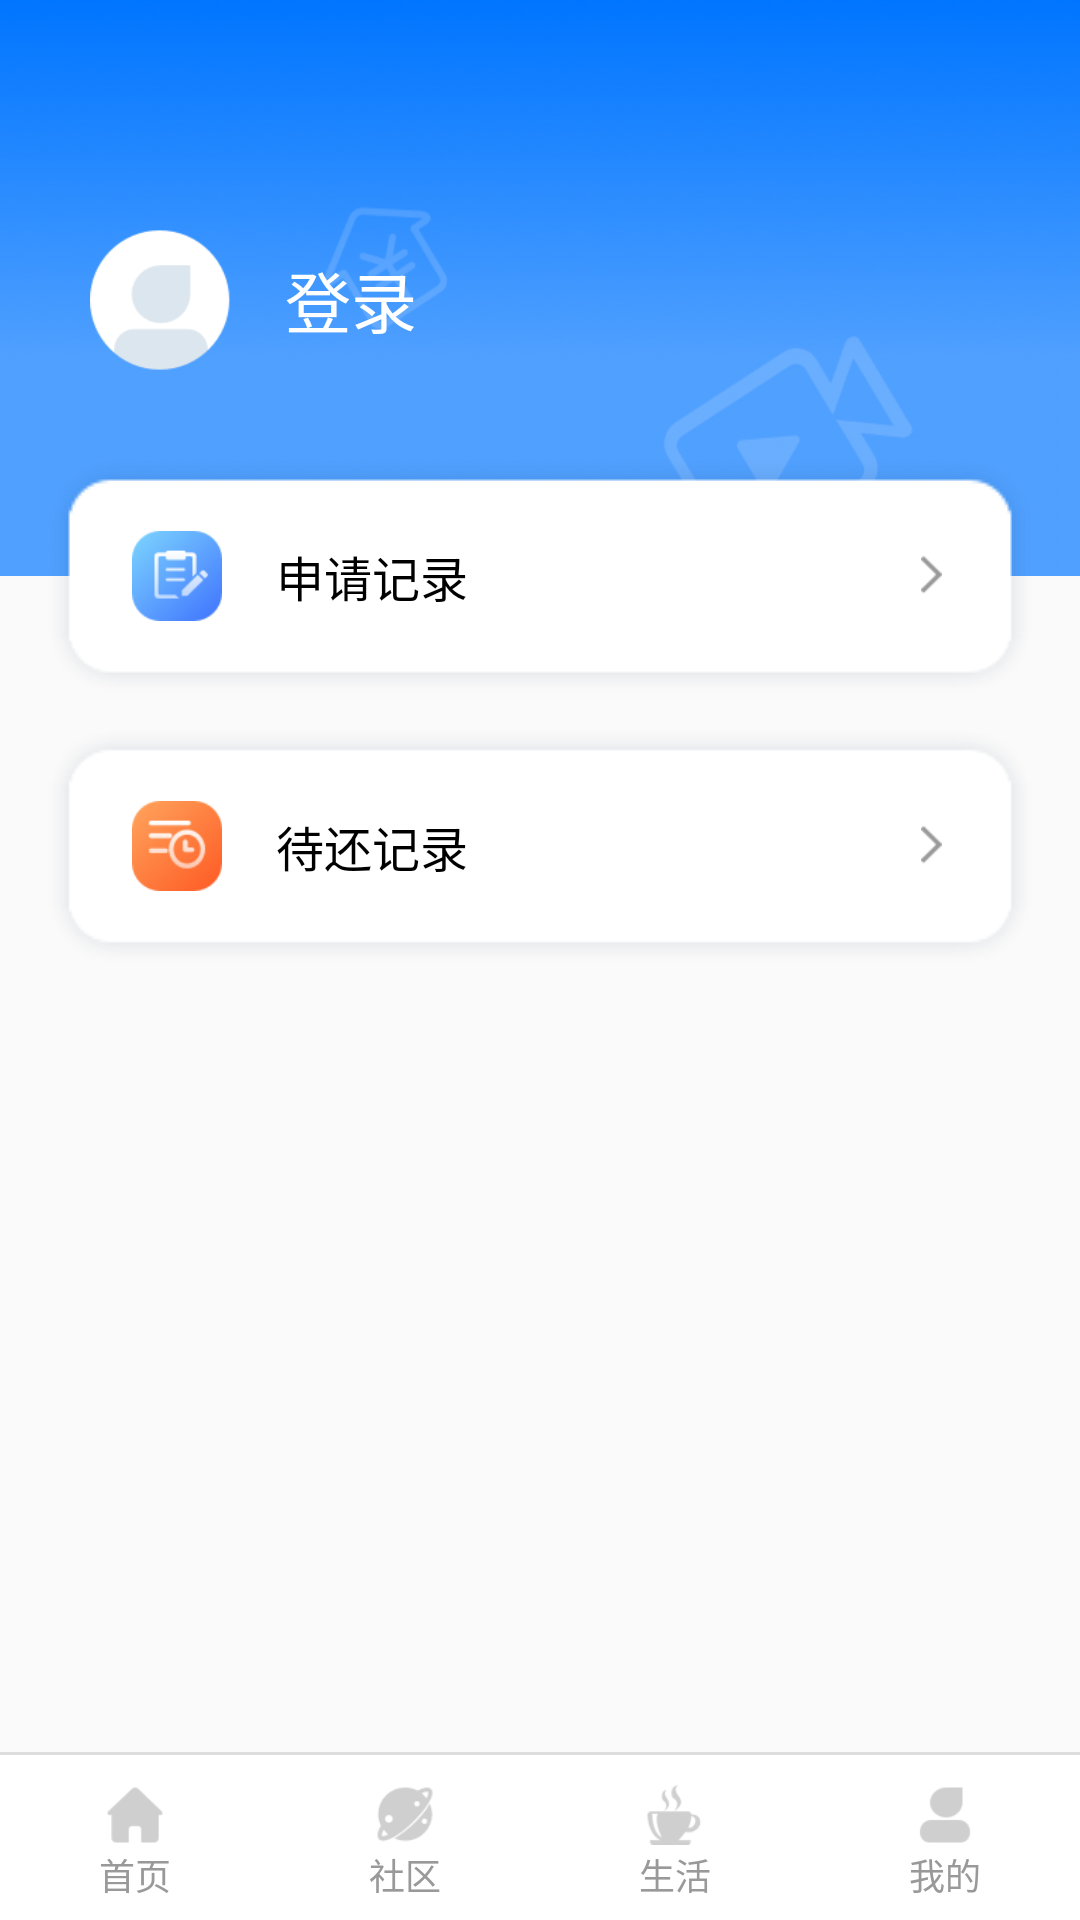

Layout XML and referenced resources for this Android screen:
<!-- AndroidManifest.xml: application theme AppTheme -->
<!-- res/layout/fragment_my.xml -->
<?xml version="1.0" encoding="utf-8"?>
<RelativeLayout xmlns:android="http://schemas.android.com/apk/res/android"
    android:id="@+id/rl_my"
    android:layout_width="match_parent"
    android:layout_height="match_parent">

    <include layout="@layout/layout_my_top" />

    <include layout="@layout/layout_main_bot"/>
    <FrameLayout
        android:id="@+id/fl_my"
        android:visibility="gone"
        android:layout_width="match_parent"
        android:layout_height="match_parent"/>
</RelativeLayout>
<!-- res/layout/layout_my_top.xml (included above) -->
<?xml version="1.0" encoding="utf-8"?>
<merge xmlns:tools="http://schemas.android.com/tools"
    xmlns:android="http://schemas.android.com/apk/res/android"
    tools:showIn="@layout/fragment_my">

    <ImageView
        android:layout_width="match_parent"
        android:layout_height="@dimen/dp_192"
        android:background="@mipmap/ic_fh_my_bg" />

    <ImageView
        android:id="@+id/iv_my_head"
        android:layout_width="@dimen/dp_50"
        android:layout_height="@dimen/dp_50"
        android:layout_marginLeft="@dimen/dp_30"
        android:layout_marginTop="@dimen/dp_75"
        android:background="@mipmap/ic_fh_my_head_unlogin" />

    <TextView
        android:id="@+id/tv_my_name"
        android:layout_width="wrap_content"
        android:layout_height="@dimen/dp_50"
        android:layout_marginTop="@dimen/dp_75"
        android:layout_marginLeft="@dimen/dp_95"
        android:gravity="left|center_vertical"
        android:layout_marginRight="@dimen/dp_20"
        android:textColor="@color/white"
        android:textSize="@dimen/sp_22"
        android:text="登录" />

    <RelativeLayout
        android:id="@+id/rl_my_apply"
        android:layout_marginTop="@dimen/dp_152"
        android:layout_width="match_parent"
        android:layout_marginLeft="@dimen/dp_15"
        android:layout_marginRight="@dimen/dp_15"
        android:layout_height="@dimen/dp_80"
        android:layout_centerHorizontal="true"
        android:background="@drawable/ic_fh_shadow">
        <ImageView
            android:layout_centerVertical="true"
            android:layout_width="@dimen/dp_30"
            android:layout_height="@dimen/dp_30"
            android:background="@mipmap/ic_fh_apply"
            />
        <TextView
            android:layout_centerVertical="true"
            android:layout_width="match_parent"
            android:layout_height="@dimen/dp_30"
            android:textSize="@dimen/sp_16"
            android:gravity="center_vertical"
            android:textColor="@color/black"
            android:layout_marginLeft="@dimen/dp_48"
            android:text="申请记录"
            />
        <ImageView
            android:layout_width="@dimen/dp_7"
            android:layout_height="@dimen/dp_13"
            android:layout_alignParentRight="true"
            android:layout_centerVertical="true"
            android:background="@mipmap/ic_fh_my_arrow"/>
    </RelativeLayout>

    <RelativeLayout
        android:id="@+id/rl_my_stay_still"
        android:layout_marginTop="@dimen/dp_242"
        android:layout_width="match_parent"
        android:layout_marginLeft="@dimen/dp_15"
        android:layout_marginRight="@dimen/dp_15"
        android:layout_height="@dimen/dp_80"
        android:layout_centerHorizontal="true"
        android:background="@drawable/ic_fh_shadow">
        <ImageView
            android:layout_centerVertical="true"
            android:layout_width="@dimen/dp_30"
            android:layout_height="@dimen/dp_30"
            android:background="@mipmap/ic_fh_stay_still"
            />
        <TextView
            android:layout_centerVertical="true"
            android:layout_width="match_parent"
            android:layout_height="@dimen/dp_30"
            android:textSize="@dimen/sp_16"
            android:gravity="center_vertical"
            android:textColor="@color/black"
            android:layout_marginLeft="@dimen/dp_48"
            android:text="待还记录"
            />
        <ImageView
            android:layout_width="@dimen/dp_7"
            android:layout_height="@dimen/dp_13"
            android:layout_alignParentRight="true"
            android:layout_centerVertical="true"
            android:background="@mipmap/ic_fh_my_arrow"/>
    </RelativeLayout>
</merge>
<!-- res/layout/layout_main_bot.xml (included above) -->
<?xml version="1.0" encoding="utf-8"?>
<LinearLayout xmlns:android="http://schemas.android.com/apk/res/android"
    android:id="@+id/rl_my"
    android:layout_alignParentBottom="true"
    android:layout_width="match_parent"
    android:layout_height="@dimen/dp_56"
    android:paddingTop="@dimen/dp_1"
    android:orientation="horizontal"
    android:background="#dddddd"
    >
    <RelativeLayout
        android:id="@+id/rl_bot_home"
        style="@style/rl_main_bot">
        <ImageView
            android:id="@+id/iv_bot_home"
            android:src="@mipmap/ic_fh_bot_home_g"
            style="@style/iv_main_bot" />
        <TextView
            android:id="@+id/tv_bot_home"
            android:text="首页"
            style="@style/tv_main_bot" />
    </RelativeLayout>

    <RelativeLayout
        android:id="@+id/rl_bot_community"
        style="@style/rl_main_bot">
        <ImageView
            android:id="@+id/iv_bot_community"
            android:src="@mipmap/ic_fh_bot_com"
            style="@style/iv_main_bot" />
        <TextView
            android:id="@+id/tv_bot_community"
            android:text="社区"
            style="@style/tv_main_bot" />
    </RelativeLayout>

    <RelativeLayout
        android:id="@+id/rl_bot_life"
        style="@style/rl_main_bot">
        <ImageView
            android:id="@+id/iv_bot_life"
            android:src="@mipmap/ic_fh_bot_life"
            style="@style/iv_main_bot" />
        <TextView
            android:id="@+id/tv_bot_life"
            android:text="生活"
            style="@style/tv_main_bot" />
    </RelativeLayout>

    <RelativeLayout
        android:id="@+id/rl_bot_my"
        style="@style/rl_main_bot">
        <ImageView
            android:id="@+id/iv_bot_my"
            android:src="@mipmap/ic_fh_bot_my_g"
            style="@style/iv_main_bot" />
        <TextView
            android:id="@+id/tv_bot_my"
            android:text="我的"
            style="@style/tv_main_bot" />
    </RelativeLayout>
</LinearLayout>
<!-- resources referenced by this layout -->
<resources>
  <color name="black">#000000</color>
  <color name="white">#FFFFFF</color>
  <dimen name="dp_1">1dp</dimen>
  <dimen name="dp_13">13dp</dimen>
  <dimen name="dp_15">15dp</dimen>
  <dimen name="dp_152">152dp</dimen>
  <dimen name="dp_192">192dp</dimen>
  <dimen name="dp_20">20dp</dimen>
  <dimen name="dp_242">242dp</dimen>
  <dimen name="dp_30">30dp</dimen>
  <dimen name="dp_48">48dp</dimen>
  <dimen name="dp_50">50dp</dimen>
  <dimen name="dp_56">56dp</dimen>
  <dimen name="dp_7">7dp</dimen>
  <dimen name="dp_75">75dp</dimen>
  <dimen name="dp_80">80dp</dimen>
  <dimen name="dp_95">95dp</dimen>
  <dimen name="sp_16">16sp</dimen>
  <dimen name="sp_22">22sp</dimen>
  <!-- drawable ic_fh_shadow: png bitmap (mipmap-xhdpi, 5026 bytes) -->
  <!-- mipmap ic_fh_apply: png bitmap (mipmap-xhdpi, 4716 bytes) -->
  <!-- mipmap ic_fh_bot_com: png bitmap (mipmap-xhdpi, 2003 bytes) -->
  <!-- mipmap ic_fh_bot_home_g: png bitmap (mipmap-xhdpi, 1059 bytes) -->
  <!-- mipmap ic_fh_bot_life: png bitmap (mipmap-xhdpi, 1839 bytes) -->
  <!-- mipmap ic_fh_bot_my_g: png bitmap (mipmap-xhdpi, 1018 bytes) -->
  <!-- mipmap ic_fh_my_arrow: png bitmap (mipmap-xhdpi, 707 bytes) -->
  <!-- mipmap ic_fh_my_bg: png bitmap (mipmap-xhdpi, 74752 bytes) -->
  <!-- mipmap ic_fh_my_head_unlogin: png bitmap (mipmap-xhdpi, 3207 bytes) -->
  <!-- mipmap ic_fh_stay_still: png bitmap (mipmap-xhdpi, 5580 bytes) -->
  <style name="iv_main_bot">
          <item name="android:layout_marginTop">@dimen/dp_5</item>
          <item name="android:padding">@dimen/dp_5</item>
          <item name="android:layout_width">@dimen/dp_30</item>
          <item name="android:layout_centerHorizontal">true</item>
          <item name="android:layout_height">@dimen/dp_30</item>
      </style>
  <style name="rl_main_bot">
          <item name="android:layout_width">0dp</item>
          <item name="android:layout_height">@dimen/dp_55</item>
          <item name="android:background">#ffffff</item>
          <item name="android:layout_weight">1</item>
      </style>
  <style name="tv_main_bot">
          <item name="android:layout_marginTop">@dimen/dp_30</item>
          <item name="android:layout_width">@dimen/dp_30</item>
          <item name="android:layout_height">@dimen/dp_20</item>
          <item name="android:textSize">@dimen/sp_12</item>
          <item name="android:layout_centerHorizontal">true</item>
          <item name="android:textColor">@color/color_999</item>
          <item name="android:gravity">center</item>
      </style>
  <style name="AppTheme" parent="Theme.AppCompat.Light.NoActionBar">
          
          <item name="colorPrimary">@color/color_999</item>
          <item name="colorPrimaryDark">@color/color_999</item>
          <item name="colorAccent">@color/fh_title_bg</item>
      </style>
  <dimen name="dp_5">5dp</dimen>
  <dimen name="dp_55">55dp</dimen>
  <dimen name="sp_12">12sp</dimen>
  <color name="color_999">#999999</color>
  <color name="fh_title_bg">#41b5cc</color>
</resources>
